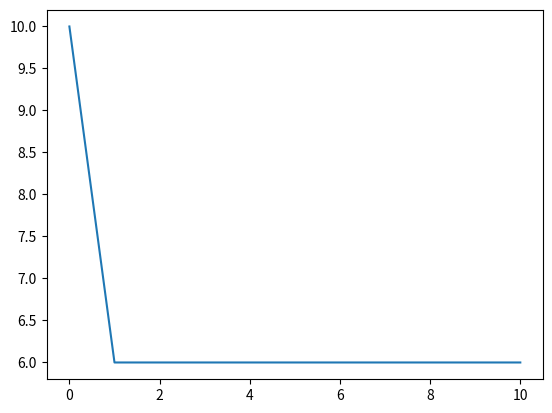

The script that saved this image:
import numpy as np

"""

init create structure:
	-2d array of dbs arms at each timesteps
	-2d array of value of arms at each timesteps
	-2d array number of times each arm has been chosen

	-2d array of artifical rewards

run episode:
	-for every timestep
		-pick random arm
		-add to list of arm choices

	-calcualte reward



"""



import numpy as np
import random as random
import matplotlib.pyplot as plt

class monte_carlo_model():
	def __init__(self, arms, arm_counts, arm_rewards, artificial_rewards, artificial_best_pattern):
		self.arms = arms
		self.arm_counts = arm_counts
		self.arm_rewards = arm_rewards

		self.curr_episode = 0

		#artificial rewards by timesteps that the algorithm is going to try to model
		self.artificial_rewards = artificial_rewards
		self.artificial_best_pattern = artificial_best_pattern

		#current pattern and result used when running episodes
		self.curr_pattern = np.zeros((len(arm_counts)))
		self.pattern_result = 0
		self.episode_reward = 0

		self.average_reward_per_arm = np.zeros((len(self.arm_counts),len(self.arm_counts[0])))
		self.best_pattern = np.zeros((len(self.arm_counts)))

		self.pattern_mistakes_over_time = np.array([len(self.arm_counts)])

	def train_model(self, num_episodes):
		
		print(self.artificial_rewards)

		while self.curr_episode < num_episodes:
			self.run_episode()

			if(self.curr_episode % 10 == 0):
				self.update_graph_data()
			self.curr_episode = self.curr_episode + 1

		self.calculate_average_reward_per_arm()
		print(self.average_reward_per_arm)

		self.calculate_best_pattern()
		print(self.best_pattern)

		self.graph_pattern_mistakes_over_time()


	#runs through whole episode process
	def run_episode(self):
		self.generate_random_pattern()
		#self.run_through_model()
		self.calculate_reward()
		self.update_model()

		#print("Pattern " + str(self.curr_pattern))
		#print("Reward: " + str(self.episode_reward))



	#generates random pattern
	def generate_random_pattern(self):
		for time, curr_arms in enumerate(self.arms):
			self.curr_pattern[time] = random.randint(0,len(curr_arms)-1)

	#finds the best pattern given array of values for each arm in each timestep
	def find_best_pattern(self):
		print()

	#using generated pattern, runs episode through the model
	def run_through_model(self):
		#right now this done nothing, but it will be used when sending signals through GNU radio
		print("running pattern through model")

	#looks at the results of the episodes, what arems 
	def calculate_reward(self):
		
		#reward should be calculated depending on the output of the model
		#here we just sum the rewards from each arm chosen, as decided by the artifical_rewars array
		self.episode_reward = 0
		for timestep, arm_chosen in enumerate(self.curr_pattern):
			self.episode_reward = self.episode_reward + self.artificial_rewards[int(timestep)][int(arm_chosen)]


	def calculate_average_reward_per_arm(self):
		for timestep, arms in enumerate(self.arm_rewards):
			for arm_index, arm_reward in enumerate(arms):
				self.average_reward_per_arm[timestep][arm_index] = float(arm_reward) / float(self.arm_counts[timestep][arm_index])


	def calculate_best_pattern(self):
		for timestep in range(len(self.best_pattern)):
			self.best_pattern[timestep] = self.average_reward_per_arm[timestep].argmax(axis=0)


	def update_model(self):
		#distribute reward evenly among all arms taken within the pattern
		num_timesteps = len(self.arms)
		reward_per_arm = self.episode_reward / num_timesteps

		for timestep in range(num_timesteps):
			chosen_arm_index = self.curr_pattern[timestep]
			self.arm_rewards[timestep][int(chosen_arm_index)]  = self.arm_rewards[timestep][int(chosen_arm_index)] + reward_per_arm
			self.arm_counts[timestep][int(chosen_arm_index)] = self.arm_counts[timestep][int(chosen_arm_index)] + 1


	def update_graph_data(self):

		#saving data to graph number of mistakes in best calculation pattern vs time
		pattern_mistakes = 0
		self.calculate_best_pattern()
		for index in range(len(self.best_pattern)):
			if self.artificial_best_pattern[index] - self.best_pattern[index] != 0:
				pattern_mistakes = pattern_mistakes + 1
		
		self.pattern_mistakes_over_time = np.append(self.pattern_mistakes_over_time, [pattern_mistakes])
		#print(self.pattern_mistakes_over_time)

	def graph_pattern_mistakes_over_time(self):
		x = np.array(range(len(self.pattern_mistakes_over_time)))
		y = self.pattern_mistakes_over_time

		plt.plot(x,y)
		plt.show()


"""
For this test, there will be 5 timesteps, and 2 choices at each timestep; high and low
the best pattern should be: high, low, low, high, high


"""

arms = np.array([[0,1],[0,1],[0,1],[0,1],[0,1],[0,1],[0,1],[0,1],[0,1],[0,1]])
arm_counts = np.zeros((10,2))
average_rewards = np.zeros((10,2))
artificial_rewards = np.array([[0,5],[5,0],[5,0],[0,5],[0,5],[0,5],[5,0],[5,0],[0,5],[0,5]])
artificial_best_pattern = np.array([1,0,0,1,1,1,0,0,1,1])


test_model = monte_carlo_model(arms, arm_counts, average_rewards, artificial_rewards, artificial_best_pattern)

test_model.train_model(100)